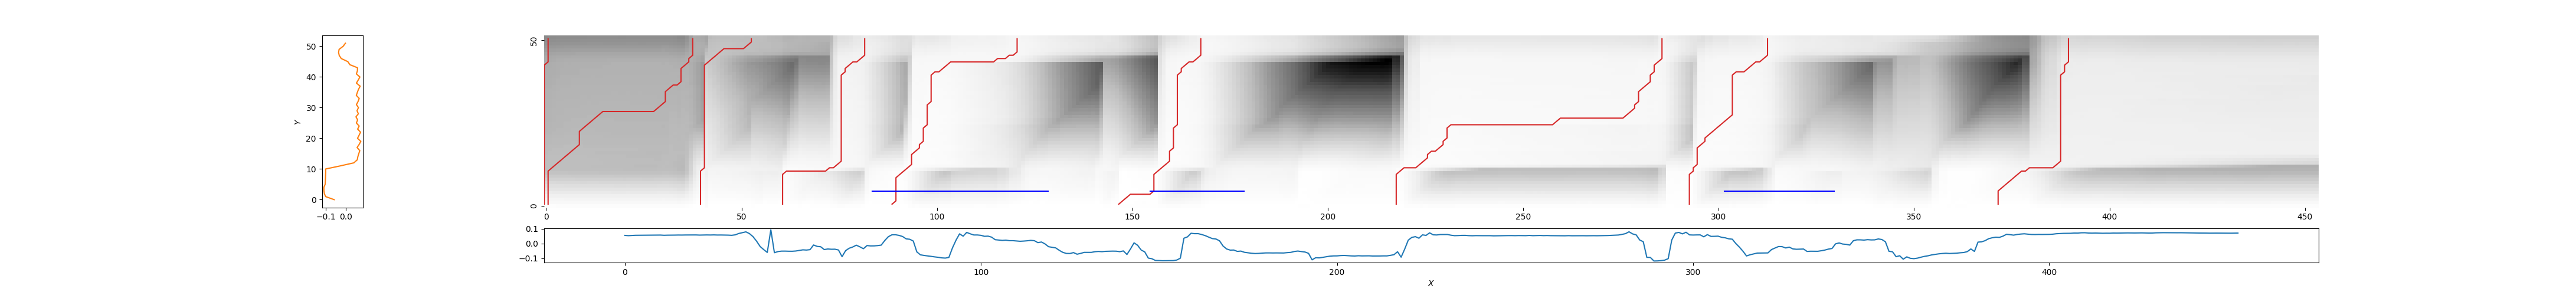

The data file committed next to this chart (first rows):
0, 1, 2.5931373414209586
1, 38, 2.087
40, 53, 1.779
60, 82, 0.7288
88, 121, 0.4176
146, 168, 0.4069
217, 286, 0.5461
293, 313, 0.45
371, 390, 1.258
